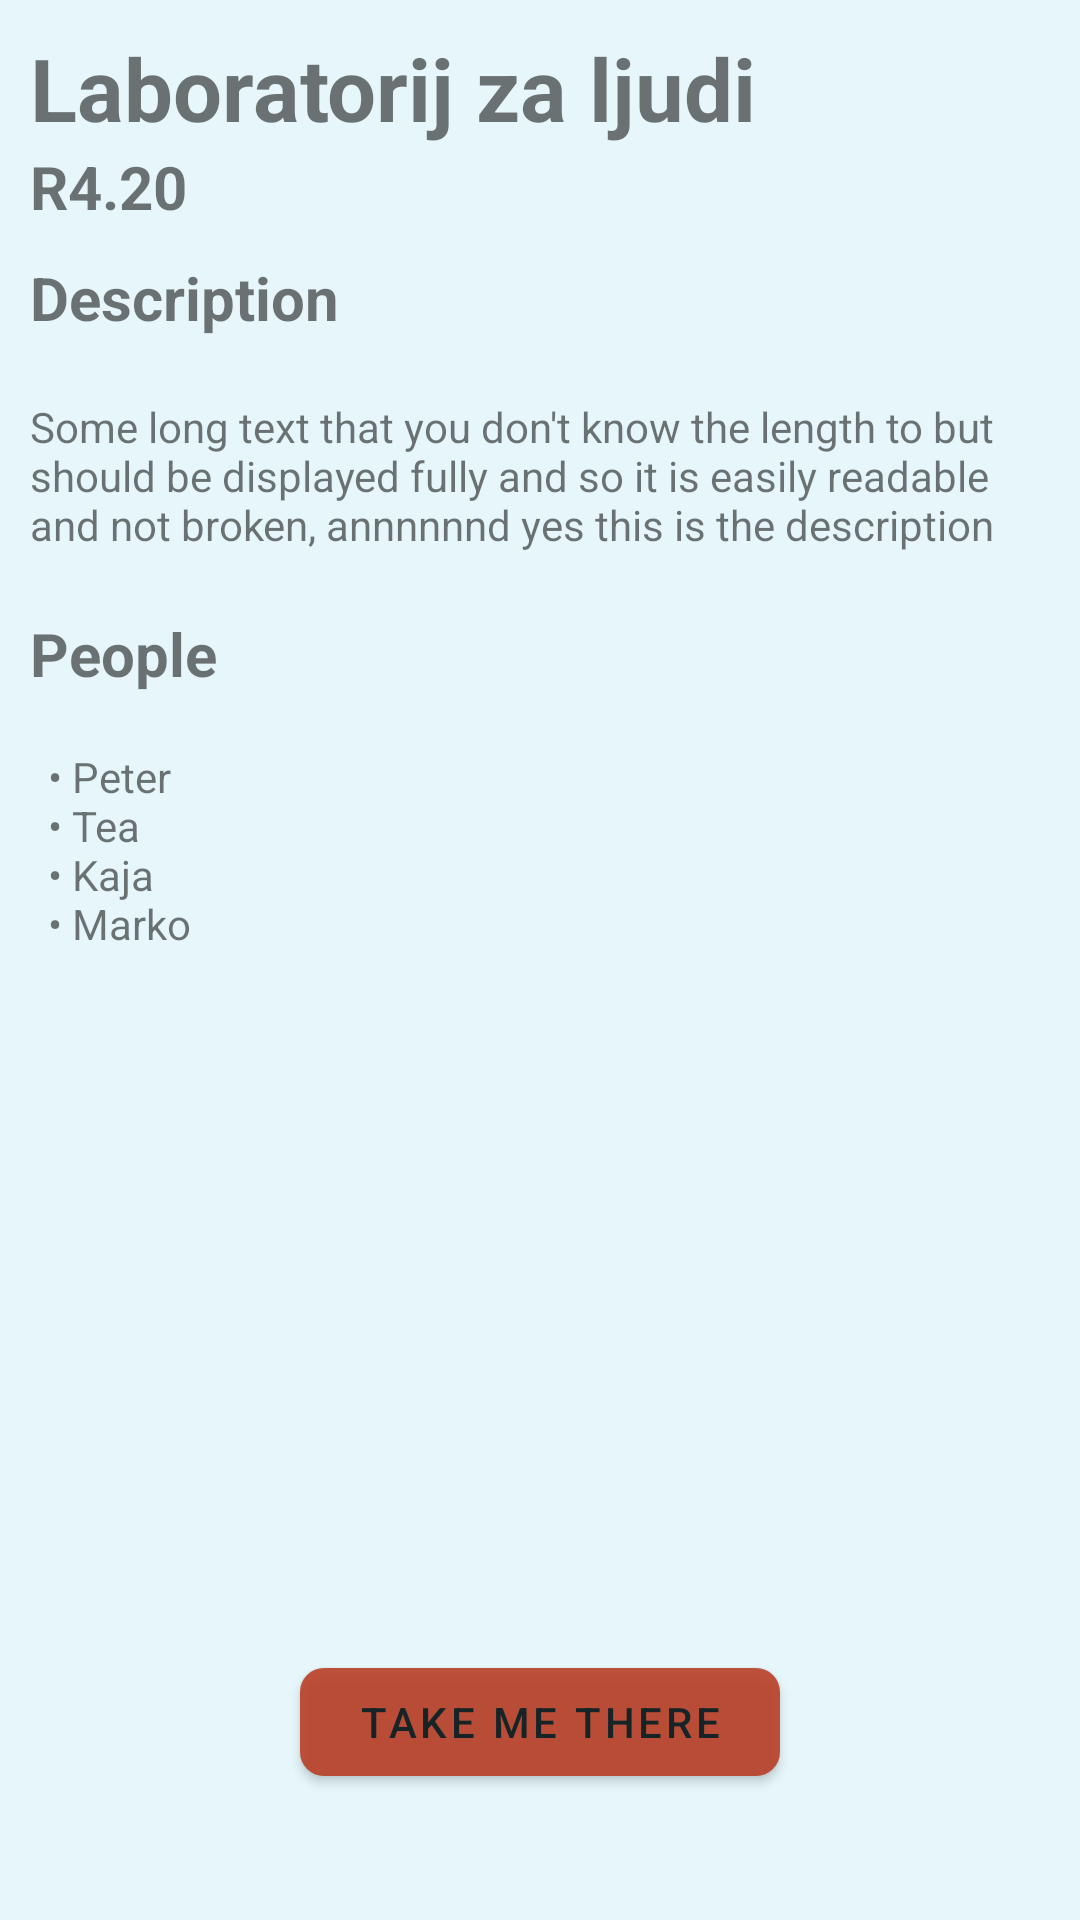

The Android layout XML behind this screen, and the referenced resources:
<!-- AndroidManifest.xml: application theme Theme.FRITheWay1 -->
<!-- res/layout/activity_room.xml -->
<?xml version="1.0" encoding="utf-8"?>
<RelativeLayout
    xmlns:android="http://schemas.android.com/apk/res/android"
    xmlns:app="http://schemas.android.com/apk/res-auto"
    xmlns:tools="http://schemas.android.com/tools"
    tools:context=".RoomActivity"
    android:layout_width="match_parent"
    android:layout_height="match_parent" >

    <LinearLayout
        android:layout_width="match_parent"
        android:layout_height="match_parent"
        android:orientation="vertical"
        android:layout_gravity="start"
        >
        <TextView
            android:id="@+id/room_title"
            android:text="@string/laboratorij_za_ljudi"
            android:layout_width="wrap_content"
            android:layout_height="wrap_content"
            android:textSize="29sp"
            android:paddingTop="10dp"
            android:paddingStart="10dp"
            android:paddingEnd="10dp"
            android:textStyle="bold"
        />
        <TextView
            android:id="@+id/room_number"
            android:text="@string/r4_20"
            android:layout_width="wrap_content"
            android:layout_height="wrap_content"
            android:textSize="20sp"
            android:paddingBottom="10dp"
            android:paddingStart="10dp"
            android:paddingEnd="10dp"
            android:textStyle="bold"
            />
        <TextView
            android:text="@string/description"
            android:layout_width="wrap_content"
            android:layout_height="wrap_content"
            android:textSize="20sp"
            android:paddingBottom="10dp"
            android:paddingStart="10dp"
            android:paddingEnd="10dp"
            android:textStyle="bold"
            />
        <TextView
            android:text="@string/room_description"
            android:id="@+id/room_description"
            android:layout_width="wrap_content"
            android:layout_height="wrap_content"
            android:padding="10dp"
            />
        <TextView
            android:text="@string/people"
            android:layout_width="wrap_content"
            android:layout_height="wrap_content"
            android:textSize="20sp"
            android:padding="10dp"
            android:textStyle="bold"
            />
        <TextView

            android:id="@+id/room_people"
            android:text="@string/people_bullet_list"
            android:layout_width="wrap_content"
            android:layout_height="wrap_content"
            android:paddingStart="16dp"
            android:paddingTop="8dp"
            android:paddingEnd="16dp"
            android:paddingBottom="8dp"
            />
    </LinearLayout>

    <com.google.android.material.button.MaterialButton
        android:layout_alignParentBottom="true"
        android:layout_gravity="bottom"
        android:id="@+id/btn_start"
        android:layout_width="match_parent"
        android:layout_height="wrap_content"
        android:alpha="0.90"
        android:text="@string/take_me_there"
        app:cornerRadius="8dp"
        android:layout_marginLeft="100dp"
        android:layout_marginRight="100dp"
        android:layout_marginBottom="42dp"
        />

</RelativeLayout>
<!-- resources referenced by this layout -->
<resources>
  <string name="description">Description</string>
  <string name="laboratorij_za_ljudi">Laboratorij za ljudi</string>
  <string name="people">People</string>
  <string name="people_bullet_list">• Peter\n• Tea\n• Kaja\n• Marko</string>
  <string name="r4_20">R4.20</string>
  <string name="room_description">Some long text that you don\'t know the length to but should be displayed fully and so it is easily readable and not broken, annnnnnd yes this is the description</string>
  <string name="take_me_there">Take me there</string>
  <style name="Theme.FRITheWay1" parent="Theme.MaterialComponents.DayNight.NoActionBar">
          
          <item name="colorPrimary">@color/red_ish</item>
          <item name="colorPrimaryVariant">@color/red_ish_2</item>
          <item name="colorOnPrimary">@color/blue_black</item>
          
          <item name="colorSecondary">@color/yellow_ish</item>
          <item name="colorSecondaryVariant">@color/yellow_ish_2</item>
          <item name="colorOnSecondary">@color/blue_black</item>
          
          <item name="android:statusBarColor">?attr/colorPrimaryVariant</item>
          
          <item name="android:background">@color/blue_white</item>
      </style>
  <color name="red_ish">#FFba3f26</color>
  <color name="red_ish_2">#ffc34228</color>
  <color name="blue_black">#FF041215</color>
  <color name="yellow_ish">#FFebf3c4</color>
  <color name="yellow_ish_2">#FFdbe7a2</color>
  <color name="blue_white">#FFe6f6fa</color>
</resources>
